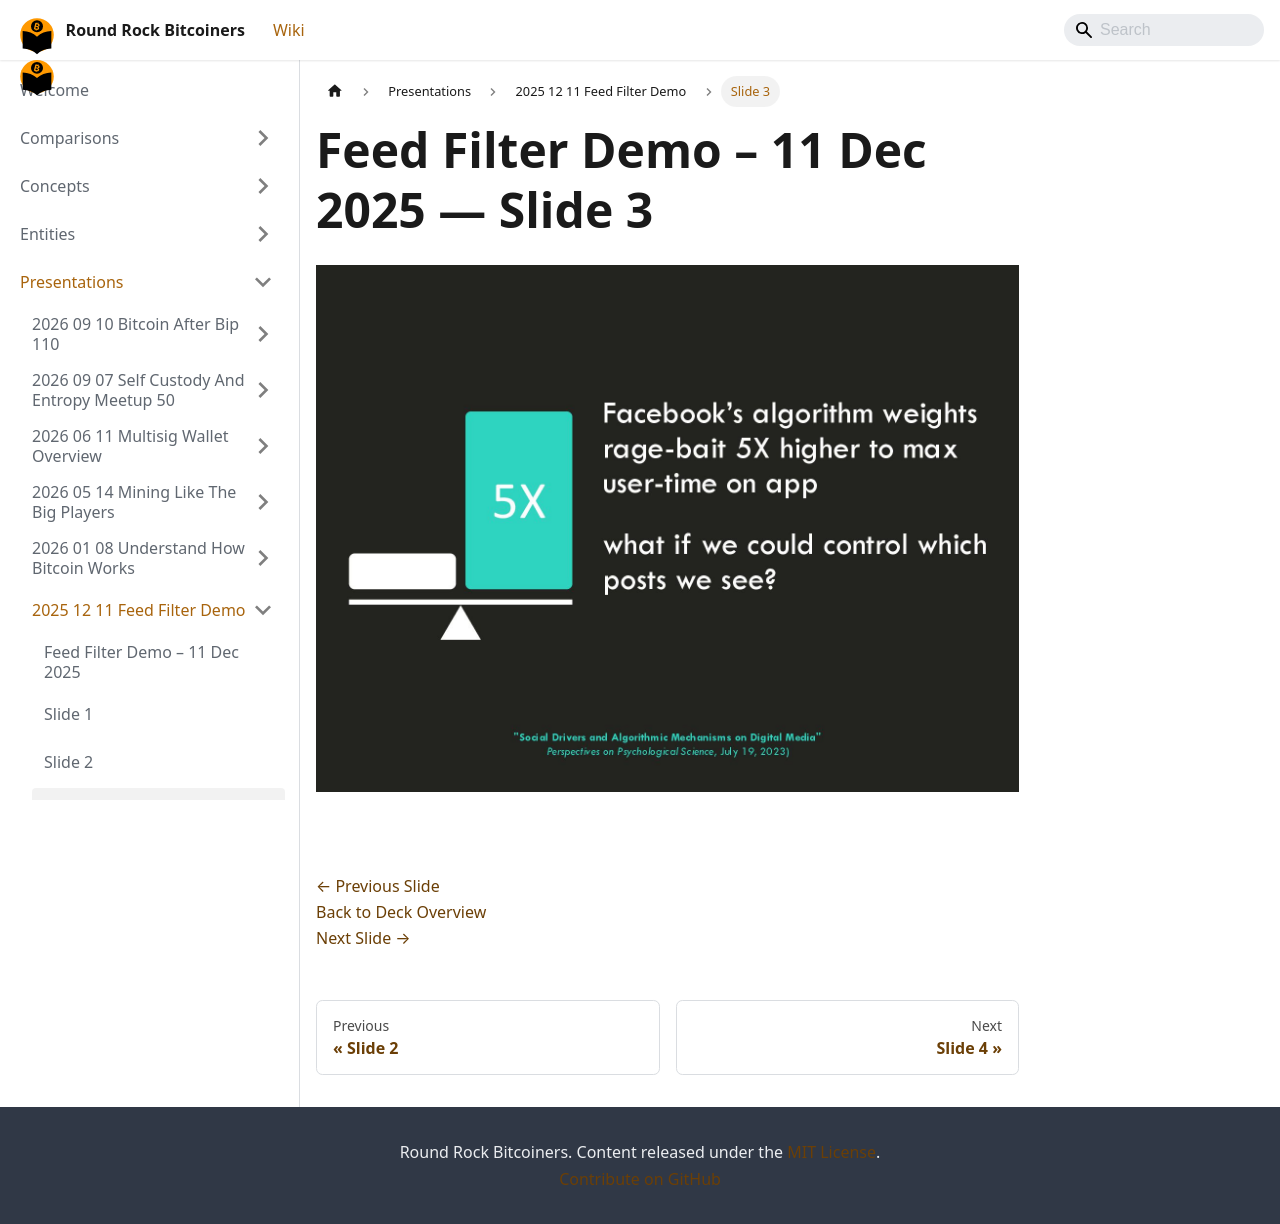

repository: jason-me/rrbtc-wiki · page: presentations/2025-12-11-feed-filter-demo/slide-003/index.html · generator: docusaurus

---
title: "Slide 3 of 8 - Feed Filter Demo – 11 Dec 2025"
sidebar_label: "Slide 3"
pagination_next: "presentations/2025-12-11-feed-filter-demo/slide-004"
pagination_prev: "presentations/2025-12-11-feed-filter-demo/slide-002"
---

# Feed Filter Demo – 11 Dec 2025 — Slide 3

![Slide 3 of 8 from 'Feed Filter Demo – 11 Dec 2025' (2025-12-11)](/img/slides/2025-12-11-feed-filter-demo/slide_002.jpg)

<br/>
<br/>

[← Previous Slide](/presentations/2025-12-11-feed-filter-demo/slide-002)  
[Back to Deck Overview](/presentations/2025-12-11-feed-filter-demo/)  
[Next Slide →](/presentations/2025-12-11-feed-filter-demo/slide-004)
